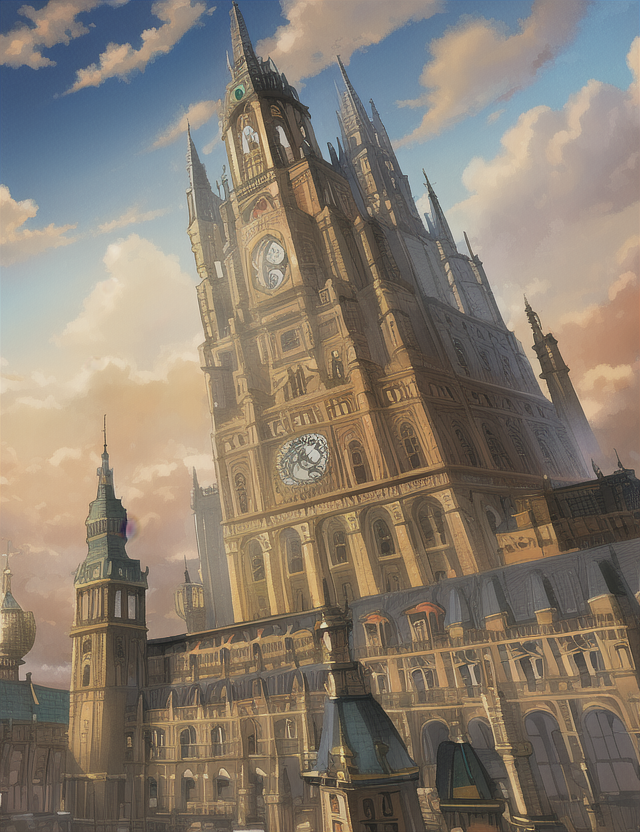
Generation parameters embedded in this image by AUTOMATIC1111 Stable Diffusion web UI or a fork of it (Forge, ...) (PNG 'parameters' text chunk):
4k,high quality,intricate,colorful,steampunk, sky_city, clocks,fantasy, day,clouds, bright_colors,magic
Negative prompt: bad anatomy, extra digits, bad hands, ((extra limbs:1.2)), deformation, (((deformed))), disfigured, mutilated, smudged,
bad quality, horrible quality, worse quality, worst quality, ugly, normal quality, low res, error, missing, cropped, bad,
fused feet, fused fingers, bad quality hands, low res hands, worst quality hands, (((fused limbs))), ((extra boobs)),
more than two hands, more than two arms, more than two legs, more than two boobs, splitting limbs, extra nipples,
((text, username, watermark, signature)),extra legs, more than two phones
Steps: 35, Sampler: Euler, CFG scale: 7, Seed: 101446344, Size: 640x832, Model hash: 1a7df6b8, Denoising strength: 0.7, First pass size: 0x0